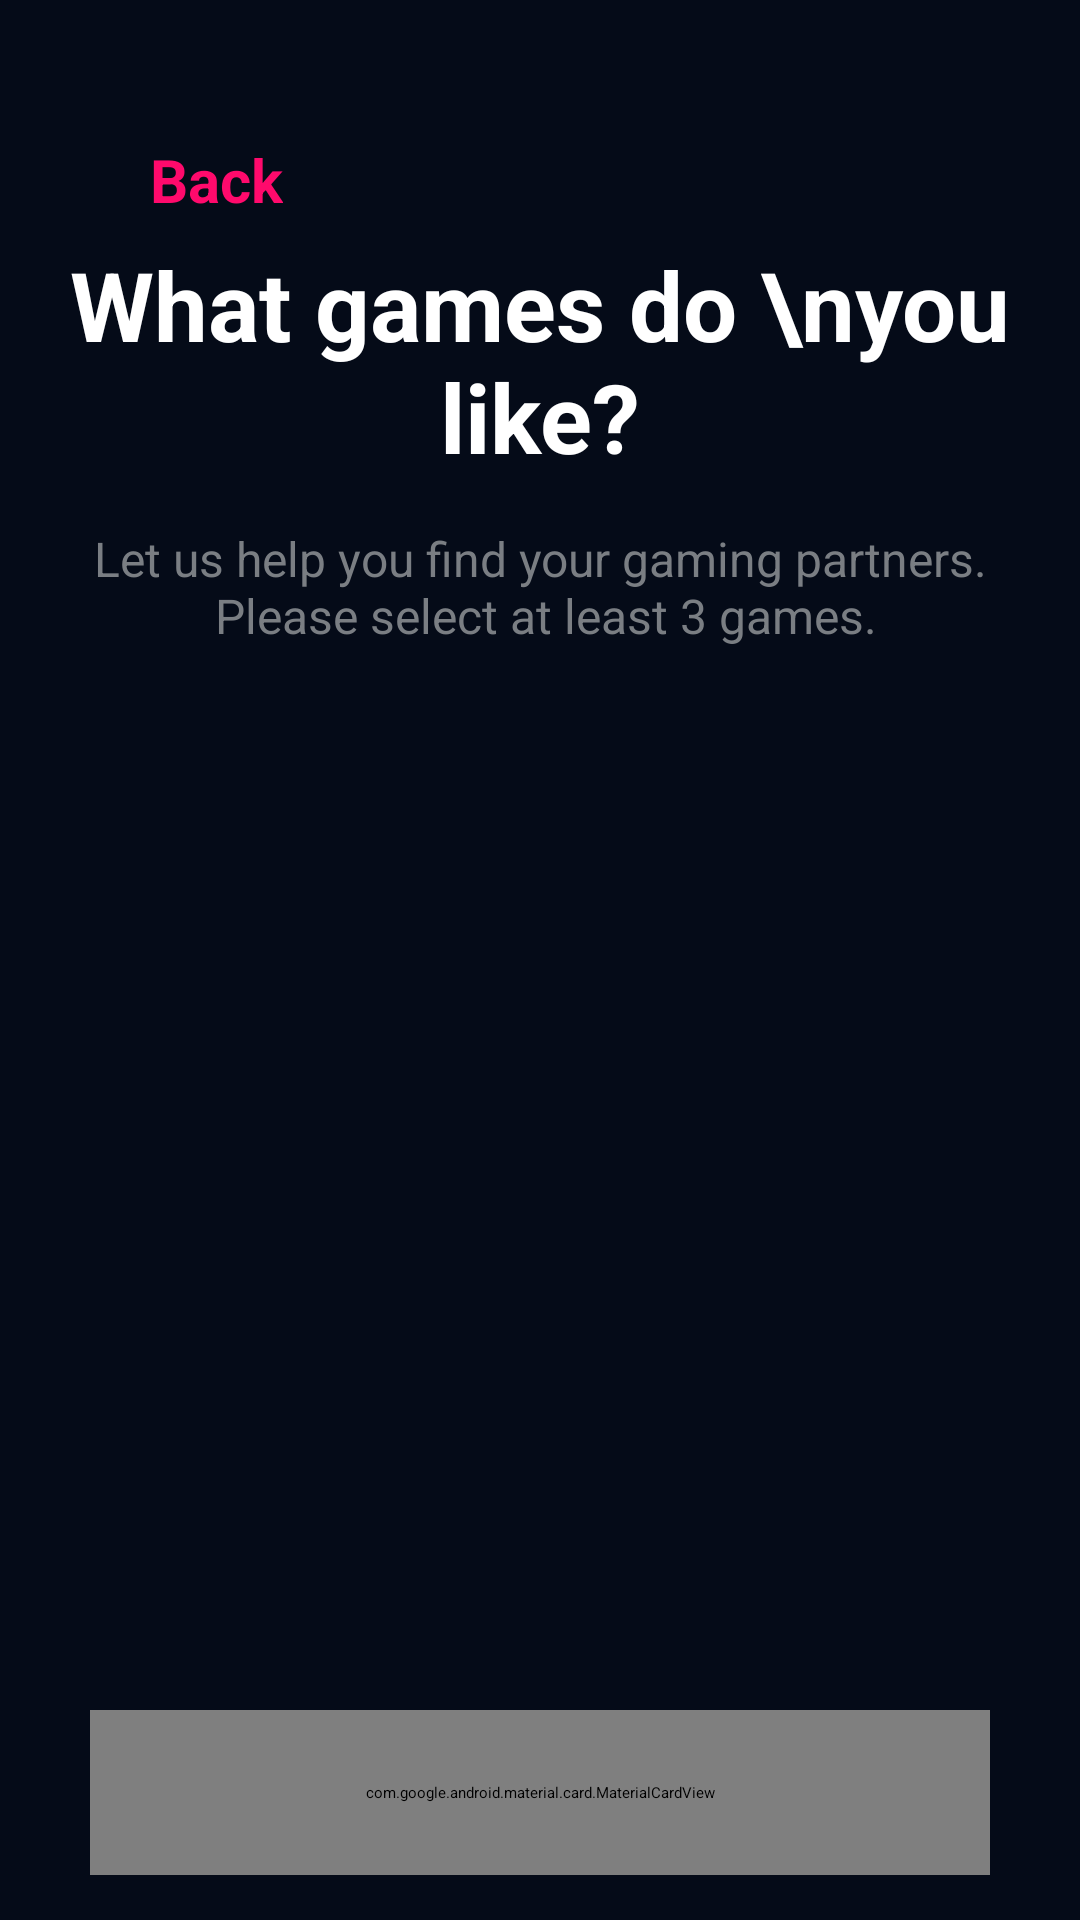

Android layout source for this screen:
<!-- AndroidManifest.xml: activity theme SplashTheme -->
<!-- res/layout/activity_games.xml -->
<?xml version="1.0" encoding="utf-8"?>
<RelativeLayout xmlns:android="http://schemas.android.com/apk/res/android"
    xmlns:app="http://schemas.android.com/apk/res-auto"
    xmlns:tools="http://schemas.android.com/tools"
    android:layout_width="match_parent"
    android:layout_height="match_parent"
    android:background="@color/appColor"
    android:fitsSystemWindows="true"
    tools:context=".startup.GamesActivity">

        <LinearLayout
            android:id="@+id/top_bar"
            android:layout_width="match_parent"
            android:layout_height="40dp"
            android:layout_alignParentTop="true"
            android:layout_centerHorizontal="true"
            android:layout_marginTop="40dp"
            android:orientation="horizontal">

            <ImageButton
                android:id="@+id/btn_back"
                android:layout_width="@dimen/_30sdp"
                android:layout_height="@dimen/_25sdp"
                android:layout_marginStart="@dimen/_10sdp"
                android:background="@null"
                android:padding="@dimen/_3sdp"
                android:layout_gravity="center_vertical"
                android:scaleType="centerCrop"
                android:layoutDirection="locale"
                android:src="@drawable/back_arrow" />

            <TextView
                android:id="@+id/btn_back_text"
                android:layout_width="wrap_content"
                android:layout_height="wrap_content"
                android:layout_marginStart="@dimen/_10sdp"
                android:text="@string/back"
                android:layout_gravity="center_vertical"
                android:textColor="@color/pinkColor"
                android:textSize="@dimen/_20sdp"
                android:textStyle="bold" />


        </LinearLayout>
        <TextView
            android:id="@+id/title"
            android:scaleType="centerInside"
            android:layout_width="match_parent"
            android:layout_height="wrap_content"
            android:layout_below="@+id/top_bar"
            android:gravity="center"
            android:text="What games do \nyou like?"
            android:textColor="@color/white"
            android:textSize="@dimen/_32sdp"
            android:textStyle="bold" />
        <LinearLayout
            android:id="@+id/game_lay"
            android:layout_width="match_parent"
            android:layout_height="match_parent"
            android:orientation="vertical"
            android:paddingBottom="@dimen/_10sdp"
            android:paddingTop="@dimen/_10sdp"
            android:layout_above="@id/btn_complete"
            android:layout_below="@id/title">

            <TextView
                android:layout_width="match_parent"
                android:layout_height="wrap_content"
                android:layout_marginTop="@dimen/_5sdp"
                android:gravity="center"
                android:text="@string/game_tagline"
                android:textColor="@color/lightGreyTextColor"
                android:textSize="@dimen/_16sdp" />

            <androidx.recyclerview.widget.RecyclerView
                android:id="@+id/games_recycler_vu"
                android:layout_width="match_parent"
                android:layout_height="match_parent"
                android:orientation="vertical"
                android:paddingBottom="@dimen/_10sdp"
                android:paddingTop="@dimen/_10sdp"
                android:layout_marginStart="@dimen/_10sdp"
                android:layout_marginEnd="@dimen/_10sdp"
                android:scrollbars="none" />

        </LinearLayout>

        <com.google.android.material.card.MaterialCardView
            android:id="@+id/btn_complete"
            android:layout_width="match_parent"
            android:layout_height="@dimen/_55sdp"
            android:theme="@style/Theme.MaterialComponents.Light"
            app:cardBackgroundColor="@android:color/transparent"
            app:cardCornerRadius="@dimen/_10sdp"
            app:cardElevation="0dp"
            android:gravity="center"
            android:layout_marginStart="@dimen/_30sdp"
            android:layout_marginEnd="@dimen/_30sdp"
            android:layout_marginBottom="@dimen/_15sdp"
            android:layout_marginTop="@dimen/_10sdp"
            android:layout_centerHorizontal="true"
            android:layout_alignParentBottom="true">

            <ImageView
                android:layout_width="match_parent"
                android:layout_height="match_parent"
                android:src="@drawable/gradient_bg"
                android:scaleType="fitXY"/>


            <TextView
                android:layout_width="wrap_content"
                android:layout_height="wrap_content"
                android:text="@string/complete"
                android:layout_gravity="center"
                android:textColor="@color/whiteColor"
                android:textStyle="bold"
                android:textAppearance="@style/TextAppearance.AppCompat.Medium"/>

        </com.google.android.material.card.MaterialCardView>

</RelativeLayout>





    
    
    
    
    
    
    

    
    
    


    
    
<!-- resources referenced by this layout -->
<resources>
  <color name="appColor">#050B18</color>
  <color name="lightGreyTextColor">#7A7E83</color>
  <color name="pinkColor">#FF0A6C</color>
  <color name="whiteColor">#FFFFFF</color>
  <dimen name="_10sdp">10.00dp</dimen>
  <dimen name="_15sdp">15.00dp</dimen>
  <dimen name="_16sdp">16.00dp</dimen>
  <dimen name="_20sdp">20.00dp</dimen>
  <dimen name="_25sdp">25.00dp</dimen>
  <dimen name="_30sdp">30.00dp</dimen>
  <dimen name="_32sdp">32.00dp</dimen>
  <dimen name="_3sdp">3.00dp</dimen>
  <dimen name="_55sdp">55.00dp</dimen>
  <dimen name="_5sdp">5.00dp</dimen>
  <!-- drawable back_arrow: png bitmap (drawable-ar-mdpi, 271 bytes) -->
  <!-- drawable gradient_bg (drawable) -->
  <?xml version="1.0" encoding="utf-8"?>
  <shape xmlns:android="http://schemas.android.com/apk/res/android">
      <gradient
          android:type="linear"
          android:angle="0"
          android:startColor="#4A5197"
          android:endColor="#FF0A6C" />
  </shape>
  <string name="back">Back</string>
  <string name="complete">Complete</string>
  <string name="game_tagline">Let us help you find your gaming partners.\n Please select at least 3 games.</string>
  <!-- not gathered from this repository: default colours our renderer supplied (Android Studio template values) -->
  <color name="white">#FFFFFFFF</color>
</resources>
